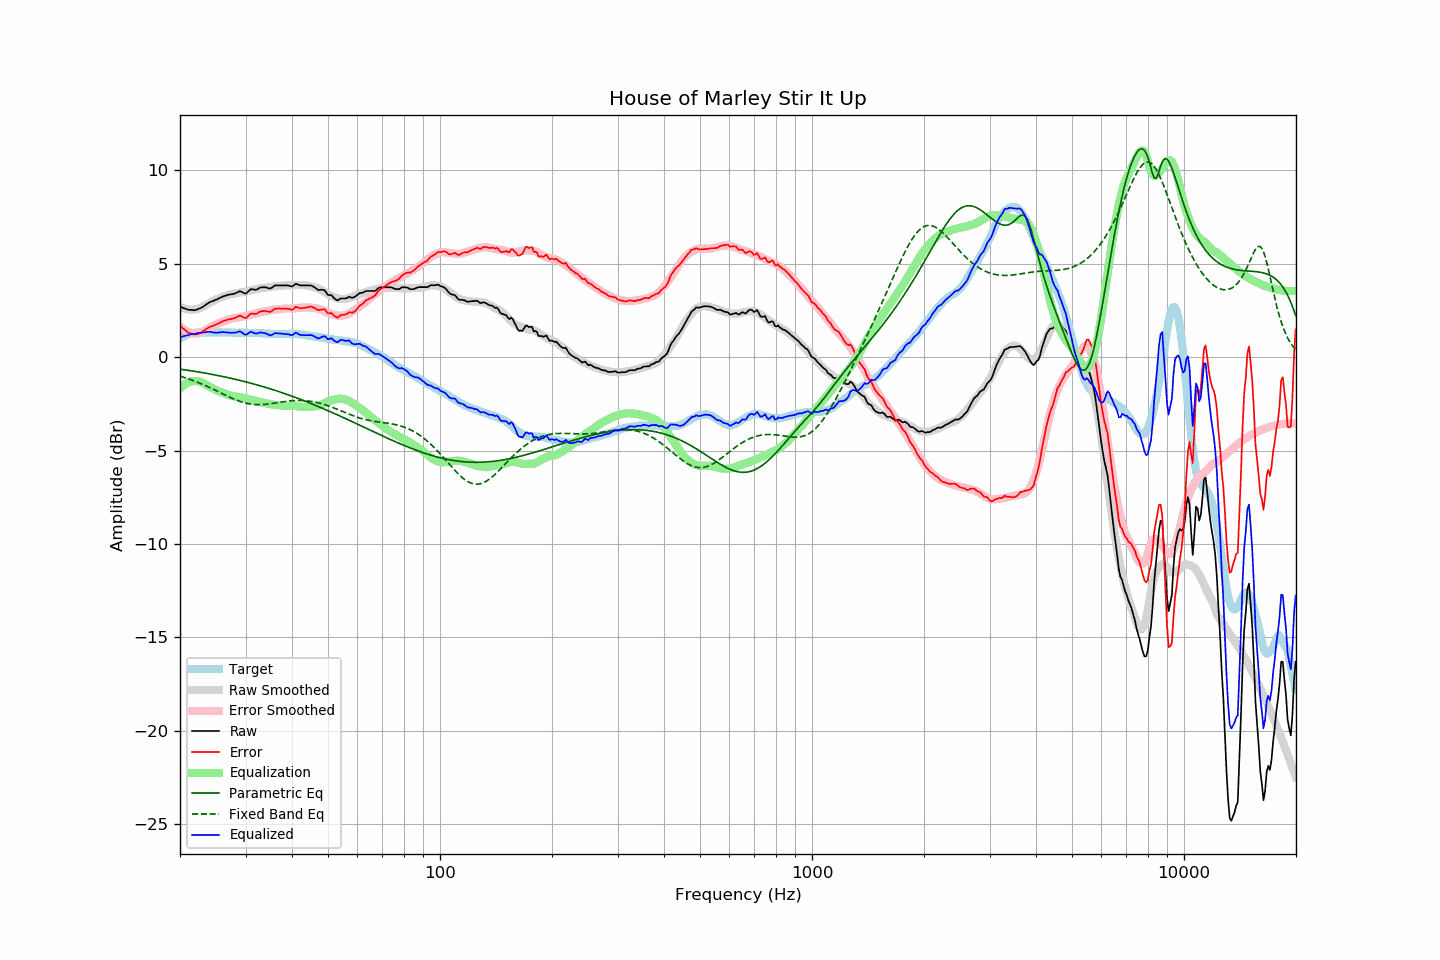

Data behind this chart, as committed beside it:
frequency, raw, error, smoothed, error_smoothed, equalization, parametric_eq, fixed_band_eq, equalized_raw, equalized_smoothed, target
20.00, 2.70, 1.70, 2.69, 1.65, -1.65, -0.64, -1.01, 1.05, 1.03, 1.01
20.20, 2.67, 1.62, 2.65, 1.58, -1.58, -0.65, -1.04, 1.09, 1.07, 1.06
20.40, 2.63, 1.53, 2.62, 1.51, -1.51, -0.66, -1.07, 1.12, 1.11, 1.11
20.61, 2.61, 1.47, 2.60, 1.46, -1.46, -0.68, -1.09, 1.15, 1.14, 1.13
20.81, 2.57, 1.39, 2.58, 1.40, -1.40, -0.69, -1.12, 1.17, 1.17, 1.19
21.02, 2.54, 1.32, 2.56, 1.36, -1.36, -0.70, -1.15, 1.18, 1.20, 1.23
21.23, 2.53, 1.29, 2.55, 1.33, -1.33, -0.72, -1.18, 1.21, 1.22, 1.25
21.44, 2.53, 1.27, 2.55, 1.30, -1.30, -0.73, -1.21, 1.23, 1.25, 1.27
21.66, 2.52, 1.24, 2.55, 1.28, -1.28, -0.74, -1.24, 1.24, 1.27, 1.28
21.87, 2.51, 1.22, 2.56, 1.27, -1.27, -0.76, -1.28, 1.24, 1.29, 1.30
22.09, 2.53, 1.22, 2.57, 1.27, -1.27, -0.77, -1.31, 1.27, 1.30, 1.32
22.31, 2.57, 1.24, 2.59, 1.27, -1.27, -0.78, -1.34, 1.29, 1.32, 1.33
22.54, 2.60, 1.28, 2.62, 1.30, -1.30, -0.80, -1.38, 1.31, 1.32, 1.33
22.76, 2.64, 1.32, 2.66, 1.33, -1.33, -0.81, -1.41, 1.31, 1.33, 1.33
22.99, 2.68, 1.37, 2.70, 1.37, -1.37, -0.83, -1.45, 1.31, 1.33, 1.32
23.22, 2.74, 1.43, 2.74, 1.41, -1.41, -0.84, -1.49, 1.33, 1.33, 1.32
23.45, 2.81, 1.49, 2.79, 1.46, -1.46, -0.86, -1.53, 1.34, 1.33, 1.32
23.69, 2.86, 1.54, 2.84, 1.51, -1.51, -0.87, -1.57, 1.36, 1.33, 1.33
23.92, 2.93, 1.60, 2.89, 1.56, -1.56, -0.89, -1.61, 1.37, 1.33, 1.33
24.16, 2.96, 1.64, 2.94, 1.61, -1.61, -0.90, -1.65, 1.36, 1.33, 1.33
24.40, 3.00, 1.66, 2.99, 1.66, -1.66, -0.92, -1.69, 1.34, 1.33, 1.34
24.65, 3.02, 1.70, 3.03, 1.70, -1.70, -0.94, -1.73, 1.32, 1.33, 1.33
24.89, 3.07, 1.74, 3.08, 1.75, -1.75, -0.95, -1.77, 1.32, 1.33, 1.33
25.14, 3.10, 1.77, 3.12, 1.79, -1.79, -0.97, -1.81, 1.31, 1.33, 1.33
25.39, 3.15, 1.81, 3.15, 1.82, -1.82, -0.99, -1.85, 1.32, 1.33, 1.34
25.65, 3.18, 1.85, 3.19, 1.86, -1.86, -1.01, -1.90, 1.33, 1.33, 1.34
25.91, 3.22, 1.90, 3.21, 1.89, -1.89, -1.02, -1.94, 1.34, 1.33, 1.33
26.16, 3.26, 1.94, 3.25, 1.92, -1.92, -1.04, -1.98, 1.35, 1.33, 1.33
26.43, 3.28, 1.96, 3.28, 1.95, -1.95, -1.06, -2.02, 1.33, 1.33, 1.33
26.69, 3.31, 1.99, 3.31, 1.99, -1.99, -1.08, -2.07, 1.33, 1.32, 1.33
26.96, 3.34, 2.02, 3.34, 2.02, -2.02, -1.10, -2.11, 1.32, 1.32, 1.33
27.23, 3.35, 2.03, 3.37, 2.05, -2.05, -1.12, -2.15, 1.31, 1.32, 1.33
27.50, 3.37, 2.05, 3.39, 2.07, -2.07, -1.14, -2.19, 1.31, 1.32, 1.33
27.77, 3.38, 2.07, 3.40, 2.08, -2.08, -1.15, -2.22, 1.30, 1.32, 1.32
28.05, 3.40, 2.09, 3.41, 2.10, -2.10, -1.17, -2.26, 1.31, 1.32, 1.32
28.33, 3.44, 2.14, 3.43, 2.11, -2.11, -1.19, -2.29, 1.33, 1.31, 1.31
28.62, 3.48, 2.18, 3.44, 2.13, -2.13, -1.22, -2.33, 1.35, 1.31, 1.31
28.90, 3.53, 2.22, 3.46, 2.15, -2.15, -1.24, -2.36, 1.39, 1.31, 1.32
29.19, 3.51, 2.21, 3.47, 2.16, -2.16, -1.26, -2.39, 1.35, 1.31, 1.31
29.48, 3.46, 2.15, 3.49, 2.18, -2.18, -1.28, -2.41, 1.29, 1.31, 1.32
29.78, 3.42, 2.12, 3.50, 2.19, -2.19, -1.30, -2.44, 1.23, 1.31, 1.31
30.08, 3.40, 2.09, 3.52, 2.21, -2.21, -1.32, -2.46, 1.19, 1.31, 1.32
30.38, 3.48, 2.18, 3.54, 2.23, -2.23, -1.34, -2.48, 1.25, 1.30, 1.31
30.68, 3.56, 2.26, 3.56, 2.25, -2.25, -1.37, -2.50, 1.31, 1.30, 1.31
30.99, 3.64, 2.34, 3.58, 2.28, -2.28, -1.39, -2.51, 1.37, 1.30, 1.31
31.30, 3.63, 2.34, 3.60, 2.30, -2.30, -1.41, -2.52, 1.33, 1.30, 1.30
31.61, 3.62, 2.33, 3.62, 2.32, -2.32, -1.44, -2.53, 1.30, 1.30, 1.30
31.93, 3.60, 2.31, 3.63, 2.34, -2.34, -1.46, -2.54, 1.26, 1.29, 1.30
32.24, 3.64, 2.35, 3.65, 2.36, -2.36, -1.49, -2.54, 1.28, 1.29, 1.29
32.57, 3.68, 2.40, 3.67, 2.38, -2.38, -1.51, -2.54, 1.30, 1.28, 1.29
32.89, 3.73, 2.45, 3.69, 2.41, -2.41, -1.53, -2.54, 1.33, 1.28, 1.29
33.22, 3.74, 2.47, 3.71, 2.43, -2.43, -1.56, -2.54, 1.32, 1.28, 1.28
33.55, 3.74, 2.47, 3.72, 2.45, -2.45, -1.59, -2.53, 1.30, 1.27, 1.28
33.89, 3.74, 2.48, 3.73, 2.46, -2.46, -1.61, -2.52, 1.28, 1.27, 1.27
34.23, 3.72, 2.46, 3.73, 2.47, -2.47, -1.64, -2.52, 1.25, 1.26, 1.27
34.57, 3.69, 2.44, 3.75, 2.49, -2.49, -1.66, -2.51, 1.21, 1.26, 1.26
34.92, 3.67, 2.42, 3.76, 2.51, -2.51, -1.69, -2.49, 1.17, 1.25, 1.26
35.27, 3.71, 2.47, 3.78, 2.53, -2.53, -1.72, -2.48, 1.19, 1.25, 1.25
35.62, 3.77, 2.53, 3.79, 2.54, -2.54, -1.74, -2.47, 1.23, 1.25, 1.25
35.97, 3.84, 2.60, 3.80, 2.55, -2.55, -1.77, -2.46, 1.29, 1.25, 1.25
... 635 more rows
